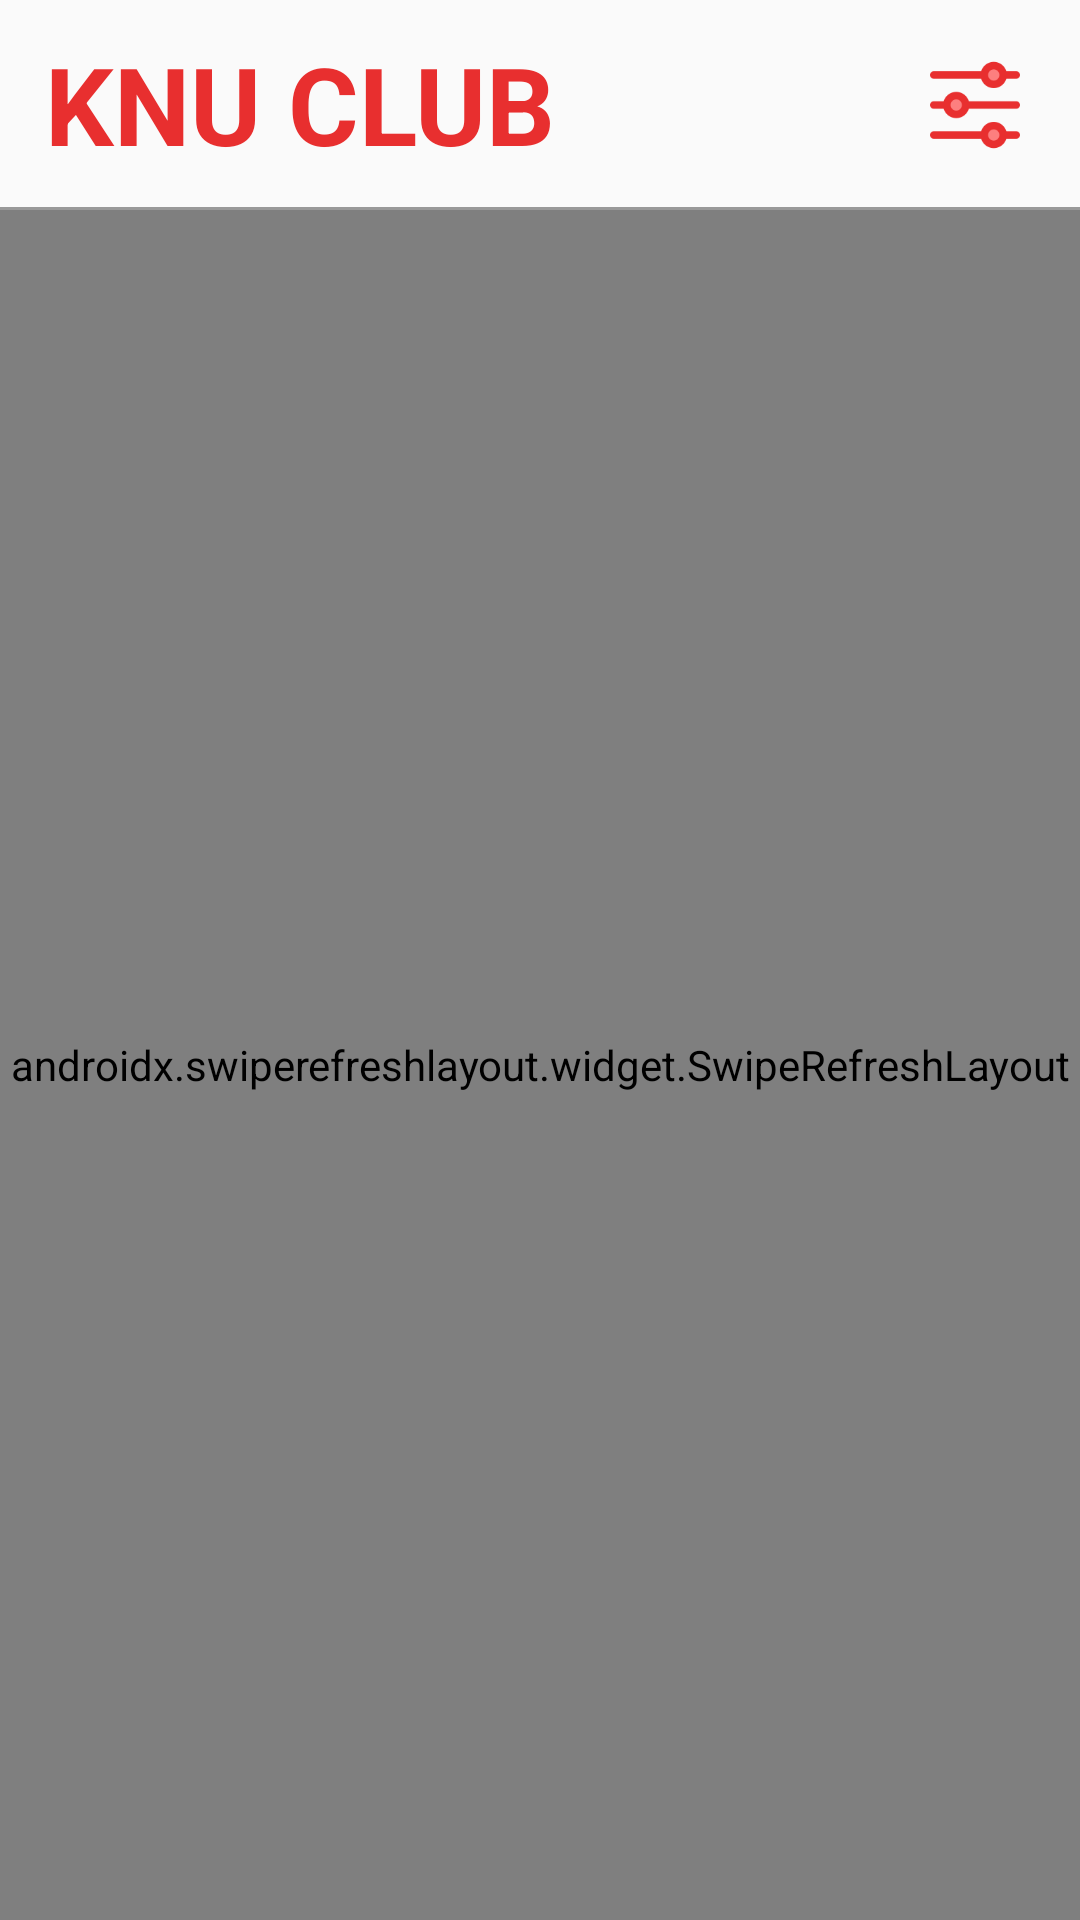

Produce the Android XML layout that renders to this screen, including the resource entries it uses.
<!-- AndroidManifest.xml: application theme Base.Theme.TermProject -->
<!-- res/layout/home_fragment.xml -->
<?xml version="1.0" encoding="utf-8"?>
<androidx.constraintlayout.widget.ConstraintLayout xmlns:android="http://schemas.android.com/apk/res/android"
    xmlns:app="http://schemas.android.com/apk/res-auto"
    xmlns:tools="http://schemas.android.com/tools"
    android:layout_width="match_parent"
    android:layout_height="match_parent"
    tools:context=".Home.HomeFragment">

    <TextView
        android:id="@+id/home_feed_logo"
        android:layout_width="wrap_content"
        android:layout_height="69dp"
        android:gravity="center|left"
        android:paddingStart="15dp"
        android:text="KNU CLUB"
        android:textColor="@color/Primary"
        android:textSize="36sp"
        android:textStyle="bold"
        app:layout_constraintStart_toStartOf="parent"
        app:layout_constraintTop_toTopOf="parent" />

    <ImageButton
        android:id="@+id/feed_filter_btn"
        android:layout_width="70dp"
        android:layout_height="wrap_content"
        android:adjustViewBounds="true"
        android:scaleType="fitCenter"
        android:src="@drawable/filter"
        android:background="#00000000"
        android:padding="20dp"
        app:layout_constraintEnd_toEndOf="parent"
        app:layout_constraintTop_toTopOf="parent"/>

    <View
        android:layout_width="match_parent"
        android:layout_height="1dp"
        android:background="@color/gray_999999"
        app:layout_constraintBottom_toTopOf="@+id/home_srl" />

    <androidx.swiperefreshlayout.widget.SwipeRefreshLayout
        android:id="@+id/home_srl"
        android:layout_width="match_parent"
        android:layout_height="0dp"
        app:layout_constraintBottom_toBottomOf="parent"
        app:layout_constraintTop_toBottomOf="@+id/feed_filter_btn">

        <androidx.recyclerview.widget.RecyclerView
            android:id="@+id/home_recycle_view"
            android:layout_width="match_parent"
            android:layout_height="wrap_content" />

    </androidx.swiperefreshlayout.widget.SwipeRefreshLayout>

    <com.google.android.material.floatingactionbutton.FloatingActionButton
        android:id="@+id/home_fab_writePost"
        android:layout_width="wrap_content"
        android:layout_height="wrap_content"
        android:src="@drawable/plus"
        android:tint="@color/white"
        android:visibility="gone"
        android:backgroundTint="@color/Primary"
        app:layout_constraintBottom_toBottomOf="parent"
        app:layout_constraintEnd_toEndOf="parent"
        android:layout_margin="20dp">
    </com.google.android.material.floatingactionbutton.FloatingActionButton>

</androidx.constraintlayout.widget.ConstraintLayout>
<!-- resources referenced by this layout -->
<resources>
  <color name="Primary">#E82F2F</color>
  <color name="gray_999999">#FF999999</color>
  <color name="white">#FFFFFFFF</color>
  <!-- drawable filter: png bitmap (drawable, 7089 bytes) -->
  <style name="Base.Theme.TermProject" parent="Theme.AppCompat.Light">
          
          <item name="colorPrimary">@color/Primary</item>
          <item name="colorPrimaryVariant">@color/PrimaryVariant</item>
          <item name="colorOnPrimary">@color/OnPrimary</item>
          
          <item name="colorSecondary">#FF03DAC5</item>
          <item name="colorSecondaryVariant">#FF018786</item>
          <item name="colorOnSecondary">@color/white</item>
          
          <item name="android:statusBarColor">#EA4545</item>
          
          <item name="windowActionBar">false</item>
          <item name="windowNoTitle">true</item>
  
      </style>
  <color name="PrimaryVariant">#FD7F7F</color>
  <color name="OnPrimary">#F0EDFF</color>
</resources>
